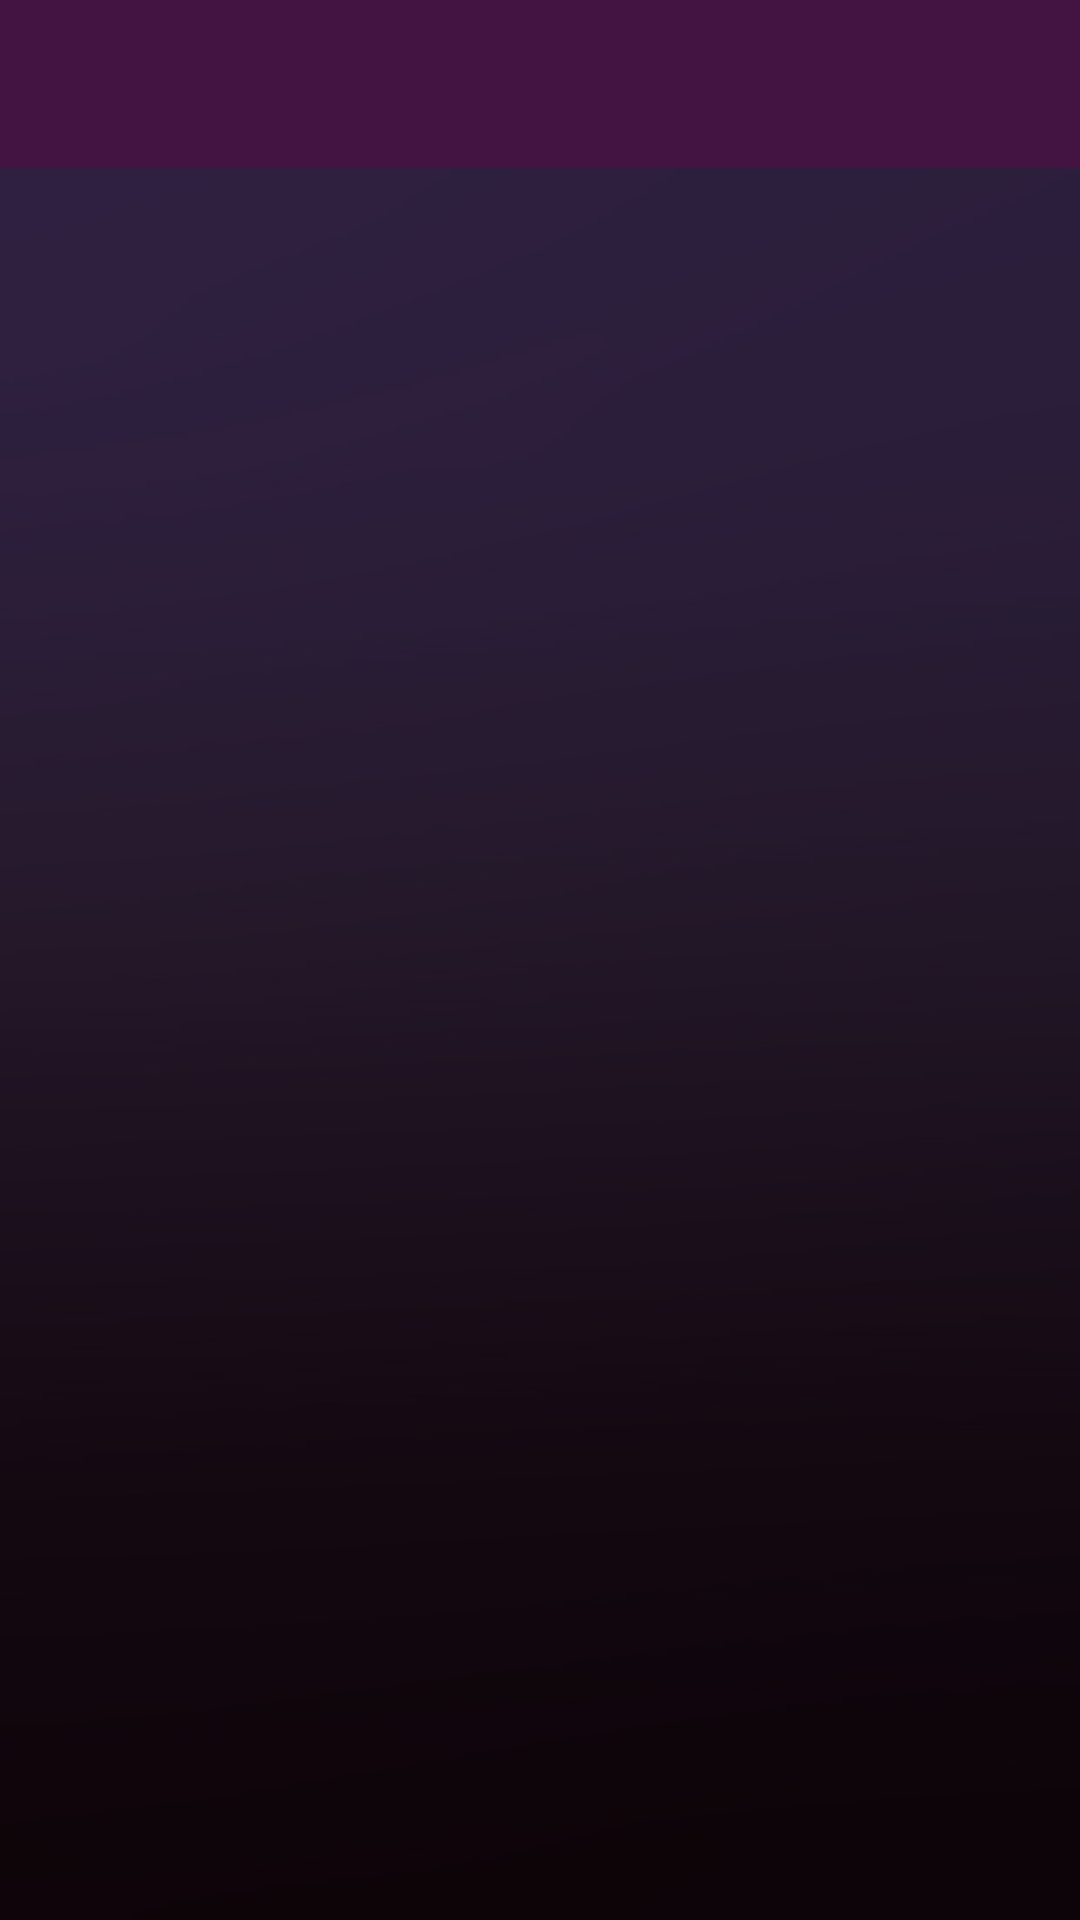

Reconstruct the res/layout file that produces this screen, plus the resources it refers to.
<!-- AndroidManifest.xml: application theme AppTheme -->
<!-- res/layout/activity_all_users.xml -->
<?xml version="1.0" encoding="utf-8"?>
<RelativeLayout xmlns:android="http://schemas.android.com/apk/res/android"
    xmlns:app="http://schemas.android.com/apk/res-auto"
    xmlns:tools="http://schemas.android.com/tools"
    android:layout_width="match_parent"
    android:layout_height="match_parent"
    android:background="@drawable/login_back"
    tools:context=".AllUsersActivity">

    <include
        android:id="@+id/users_app_bar"
        layout="@layout/app_bar_layout"/>

    <android.support.v7.widget.RecyclerView
        android:id="@+id/users_list_view"
        android:layout_width="match_parent"
        android:layout_height="match_parent"
        android:layout_alignParentStart="true"
        android:layout_alignParentTop="true"
        android:layout_marginTop="@dimen/_60sdp">

    </android.support.v7.widget.RecyclerView>

</RelativeLayout>
<!-- res/layout/app_bar_layout.xml (included above) -->
<?xml version="1.0" encoding="utf-8"?>
<android.support.v7.widget.Toolbar xmlns:android="http://schemas.android.com/apk/res/android"
    xmlns:tools="http://schemas.android.com/tools"
    android:id="@+id/main_app_bar"
    android:layout_width="match_parent"
    android:layout_height="56dp"
    android:background="@color/colorPrimary"
    android:theme="@style/ThemeOverlay.AppCompat.Dark.ActionBar">

</android.support.v7.widget.Toolbar>
<!-- resources referenced by this layout -->
<resources>
  <color name="colorPrimary">#431342</color>
  <!-- drawable login_back: jpg bitmap (drawable-hdpi, 32860 bytes) -->
  <style name="AppTheme" parent="Base.Theme.AppCompat.Light.DarkActionBar">
          
          <item name="colorPrimary">@android:color/transparent</item>
          <item name="colorPrimaryDark">@color/black</item>
          <item name="colorAccent">@color/colorAccent</item>
          <item name="windowActionBar">true</item>
          <item name="android:fontFamily">@font/actor</item>
          <item name="windowNoTitle">true</item>
      </style>
  <color name="colorAccent">#FF4500</color>
  <!-- not gathered from this repository: default colours our renderer supplied (Android Studio template values) -->
  <color name="black">#FF000000</color>
</resources>
